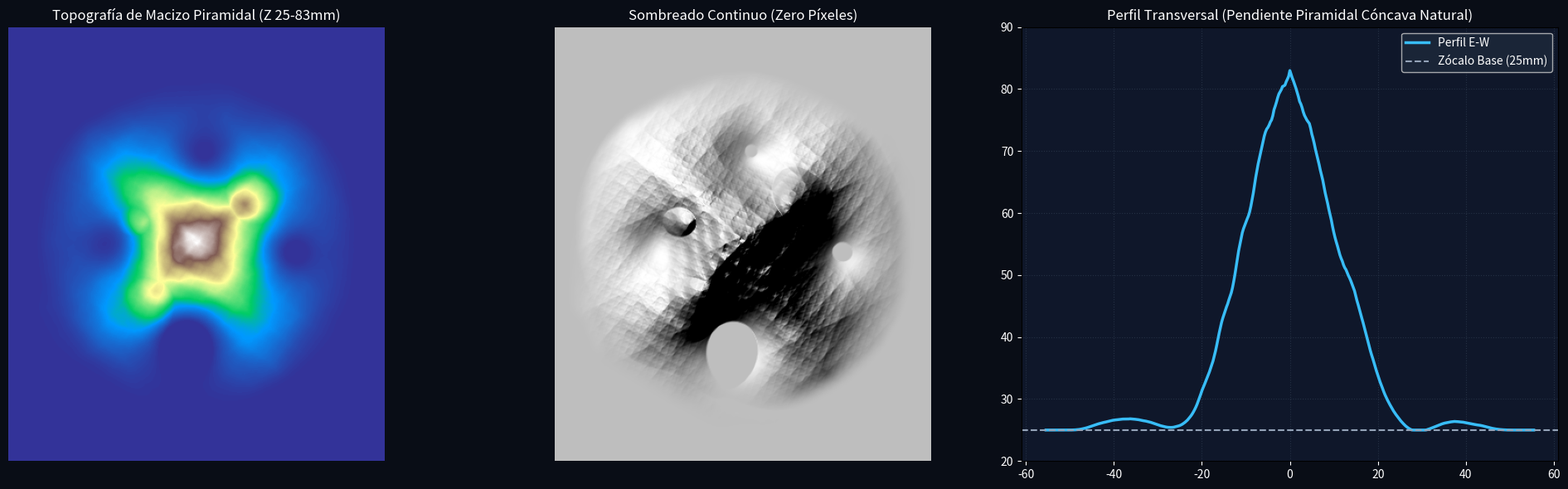

Write the Python code that produced this figure. (Note: this script raises an exception after producing the figure.)
import math
import numpy as np
import scipy.ndimage as ndi
import matplotlib.pyplot as plt

print("=== TESTING TRUE ALPINE PYRAMIDAL SKELETON (CONTINUOUS SLOPE) ===")

R = 64.0
APOTHEM = R * math.cos(math.radians(30)) # 55.4256 mm
Z_BASE = 25.0
Z_PEAK = 83.0
RELIEF_H = Z_PEAK - Z_BASE # 58.0 mm

# High-resolution grid
nx, ny = 401, 463
xs = np.linspace(-APOTHEM, APOTHEM, nx)
ys = np.linspace(-R, R, ny)
X, Y = np.meshgrid(xs, ys)

normals = [[math.cos(k * math.pi / 3), math.sin(k * math.pi / 3)] for k in range(6)]
dist_edge = np.full_like(X, 999.0)
for nx_h, ny_h in normals:
    d = APOTHEM - (X * nx_h + Y * ny_h)
    dist_edge = np.minimum(dist_edge, d)

v_angles = [(30 + 60 * k) * math.pi / 180 for k in range(6)]
hex_corners = np.array([[R * math.cos(a), R * math.sin(a)] for a in v_angles])
dist_vert = np.full_like(X, 999.0)
for vx, vy in hex_corners:
    dist_vert = np.minimum(dist_vert, np.hypot(X - vx, Y - vy))

# 1. MACRO-GEOMETRY: The Soaring Pyramidal Massif
r = np.hypot(X, Y)
R_max = 52.0
r_norm = np.clip(r / R_max, 0.0, 1.0)
base_pyramid = (1.0 - r_norm)**1.65

# 2. Asymmetric Pyramidal Ridges
theta = np.arctan2(Y, X)

def ridge_profile(theta, target_angle, sharpness=4.5):
    d_th = np.arctan2(np.sin(theta - target_angle), np.cos(theta - target_angle))
    return np.exp(-0.5 * (d_th * sharpness)**2.0)

r_nw = ridge_profile(theta, 2.35, sharpness=4.5)
r_ne = ridge_profile(theta, 0.78, sharpness=5.0)
r_se = ridge_profile(theta, -1.05, sharpness=4.2)
r_sw = ridge_profile(theta, -2.40, sharpness=4.8)

ridge_field = 0.55 * r_nw + 0.50 * r_ne + 0.45 * r_se + 0.48 * r_sw
profile_power = 1.35 + 0.85 * (1.0 - np.clip(ridge_field, 0, 1))
massif_macro = (1.0 - r_norm)**profile_power

# 3. Secondary Peaks / Spines (Cathedral Spires)
r_p2 = np.hypot(X - 14.0, Y - 12.0)
spire_east = 0.72 * np.exp(-(r_p2 / 10.0)**1.5)

r_p3 = np.hypot(X - (-12.0), Y - (-14.0))
spire_south = 0.62 * np.exp(-(r_p3 / 11.0)**1.4)

r_p4 = np.hypot(X - (-16.0), Y - 6.0)
spire_west = 0.55 * np.exp(-(r_p4 / 9.0)**1.5)

macro_h = np.maximum(massif_macro, spire_east)
macro_h = np.maximum(macro_h, spire_south)
macro_h = np.maximum(macro_h, spire_west)

# 4. Realistic Alpine Cirque Scours
cirque_north = 0.25 * np.exp(-((X - 2.0)**2 + (Y - 22.0)**2) / 120.0)
cirque_east  = 0.22 * np.exp(-((X - 24.0)**2 + (Y - (-2.0))**2) / 110.0)
cirque_south = 0.28 * np.exp(-((X - (-2.0))**2 + (Y - (-24.0))**2) / 140.0)
cirque_west  = 0.24 * np.exp(-((X - (-22.0))**2 + (Y - 0.0)**2) / 110.0)

macro_h = np.clip(macro_h - (cirque_north + cirque_east + cirque_south + cirque_west), 0.0, 1.0)
macro_h = macro_h / macro_h.max()

# 5. Continuous Multi-Scale Rock Micro-Texture
noise = np.zeros_like(X)
harmonics = [
    (0.08, 3.2, 0.35),
    (0.18, 1.8, 1.12),
    (0.38, 0.9, 2.21),
    (0.85, 0.45, 0.74),
    (1.80, 0.22, 1.89),
    (3.60, 0.08, 2.85)
]

for freq, amp, rot in harmonics:
    xr = X * math.cos(rot) - Y * math.sin(rot)
    yr = X * math.sin(rot) + Y * math.cos(rot)
    crag = np.abs(np.sin(xr * freq + 0.4)) * np.cos(yr * freq * 0.9 + 0.8)
    crag_sharp = (1.0 - np.abs(crag))**2.0
    noise += amp * (crag_sharp - 0.5)

strata = 0.65 * np.sin((X * 0.25 + Y * 0.15 + macro_h * 15.0) * 1.6)

rock_texture = (noise + strata) * (macro_h**0.8) * 0.035
total_relief = np.clip(macro_h + rock_texture, 0.0, 1.0)
total_relief = total_relief / total_relief.max() * RELIEF_H

# 6. Road & Vertex Clearance
def smoothstep(e0, e1, v):
    t = np.clip((v - e0) / (e1 - e0), 0.0, 1.0)
    return t * t * (3.0 - 2.0 * t)

edge_clearance = smoothstep(3.5, 12.0, dist_edge)
vert_clearance = smoothstep(10.0, 15.0, dist_vert)
clearance = edge_clearance * vert_clearance

final_relief = total_relief * clearance
Z_top = Z_BASE + final_relief
Z_top[dist_edge < 0] = Z_BASE

dx = xs[1] - xs[0]; dy = ys[1] - ys[0]
gy, gx = np.gradient(Z_top, dy, dx)
az = 315.0 * np.pi / 180.0; alt = 48.0 * np.pi / 180.0
sun_x = np.cos(alt)*np.sin(az); sun_y = np.cos(alt)*np.cos(az); sun_z = np.sin(alt)
norm = np.sqrt(gx**2 + gy**2 + 1.0)
hs = np.clip((-gx/norm)*sun_x + (-gy/norm)*sun_y + (1.0/norm)*sun_z, 0.0, 1.0)

fig, axes = plt.subplots(1, 3, figsize=(20, 6), facecolor='#090d16')

axes[0].imshow(Z_top, cmap='terrain', origin='lower')
axes[0].set_title('Topografía de Macizo Piramidal (Z 25-83mm)', color='white')
axes[0].axis('off')

axes[1].imshow(hs, cmap='gray', origin='lower')
axes[1].set_title('Sombreado Continuo (Zero Píxeles)', color='white')
axes[1].axis('off')

mid_y = ny // 2
axes[2].plot(xs, Z_top[mid_y, :], color='#38bdf8', lw=2.5, label='Perfil E-W')
axes[2].axhline(25.0, color='#94a3b8', linestyle='--', label='Zócalo Base (25mm)')
axes[2].set_ylim(20, 90)
axes[2].set_title('Perfil Transversal (Pendiente Piramidal Cóncava Natural)', color='white')
axes[2].set_facecolor('#0f172a')
axes[2].tick_params(colors='white')
axes[2].legend(facecolor='#1e293b', labelcolor='white')
axes[2].grid(True, color='#334155', linestyle=':', alpha=0.6)

plt.tight_layout()
plt.savefig('scratch/true_pyramid_preview.png', dpi=200, facecolor='#090d16')
print("Saved scratch/true_pyramid_preview.png")
